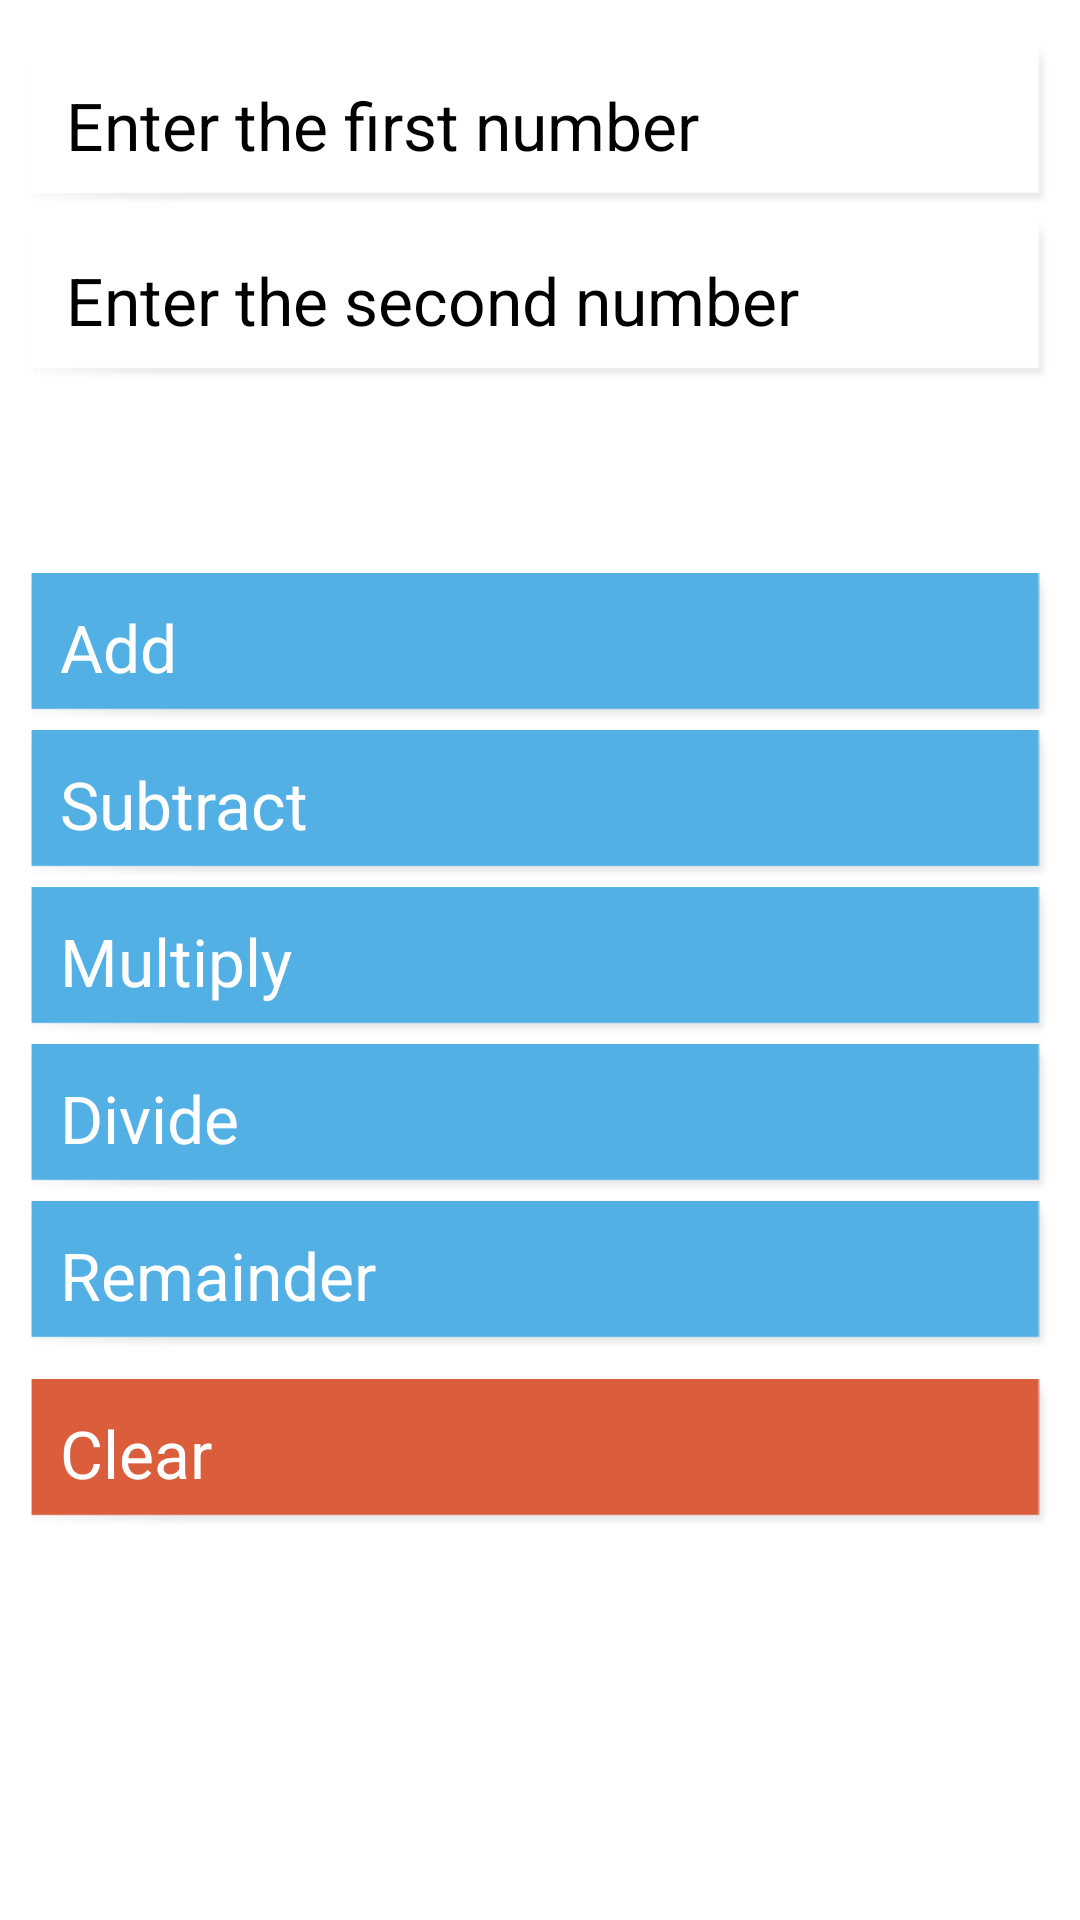

Write the Android layout XML for this screen, with the resource values it uses.
<!-- AndroidManifest.xml: application theme AppTheme -->
<!-- res/layout/aptinumsys.xml -->
<ScrollView xmlns:android="http://schemas.android.com/apk/res/android"
    style="@style/BgAll"
    android:layout_width="fill_parent"
    android:layout_height="fill_parent"
    android:padding="10.0dip" >

    <LinearLayout
        android:layout_width="fill_parent"
        android:layout_height="wrap_content"
        android:orientation="vertical" >

        <EditText
            android:id="@+id/et_apti_number1"
            style="@style/ETStyle"
            android:hint="@string/num1hint"
            android:inputType="number" />

        <EditText
            android:id="@+id/et_apti_number2"
            style="@style/ETStyle"
            android:hint="@string/num2hint"
            android:inputType="number" />

        <TextView
            android:id="@+id/tv_apti_output"
            style="@style/TVStyle"
            android:layout_marginTop="15.0dip"
            android:gravity="center"
            android:textIsSelectable="true" />

        <Button
            android:id="@+id/b_apti_add"
            style="@style/ButtonStyle"
            android:padding="10dp"
            android:layout_marginTop="15.0dip"
            android:text="@string/add" />

        <Button
            android:id="@+id/b_apti_sub"
            style="@style/ButtonStyle"
            android:padding="10dp"
            
            android:text="@string/subtract" />

        <Button
            android:id="@+id/b_apti_mul"
            style="@style/ButtonStyle"
            android:padding="10dp"
            android:text="@string/multiply" />

        <Button
            android:id="@+id/b_apti_div"
            style="@style/ButtonStyle"
            android:padding="10dp"
            android:text="@string/divide" />

        <Button
            android:id="@+id/b_apti_mod"
            style="@style/ButtonStyle"
            android:padding="10dp"
            android:text="@string/mod" />

        <Button
            android:id="@+id/bClear"
            android:padding="10dp"
            style="@style/ButtonRed"
            android:layout_marginTop="10.0dip"
            android:text="@string/clear" />
    </LinearLayout>

</ScrollView>
<!-- resources referenced by this layout -->
<resources>
  <string name="add">Add</string>
  <string name="clear">Clear</string>
  <string name="divide">Divide</string>
  <string name="mod">Remainder</string>
  <string name="multiply">Multiply</string>
  <string name="num1hint">Enter the first number</string>
  <string name="num2hint">Enter the second number</string>
  <string name="subtract">Subtract</string>
  <style name="BgAll">
          <item name="android:background">@drawable/background</item>
          <item name="android:orientation">vertical</item>
      </style>
  <style name="ButtonRed">
          <item name="android:layout_width">fill_parent</item>
          <item name="android:layout_height">wrap_content</item>
          <item name="android:background">@drawable/button4</item>
          <item name="android:textColor">#fff</item>
          <item name="android:textSize">22sp</item>
          <item name="android:layout_marginTop">3dp</item>
      </style>
  <style name="ButtonStyle">
          <item name="android:layout_width">fill_parent</item>
          <item name="android:layout_height">wrap_content</item>
          <item name="android:background">@drawable/button2</item>
          <item name="android:textColor">#fff</item>
          <item name="android:padding">10dp</item>
          <item name="android:textSize">24sp</item>
          <item name="android:layout_marginTop">3dp</item>
      </style>
  <style name="ETStyle">
          <item name="android:layout_width">fill_parent</item>
          <item name="android:layout_height">wrap_content</item>
          <item name="android:textSize">22sp</item>
          <item name="android:background">@drawable/button1</item>
          <item name="android:layout_marginTop">5dp</item>
          <item name="android:padding">12dp</item>
      </style>
  <style name="TVStyle">
          <item name="android:layout_width">fill_parent</item>
          <item name="android:layout_height">wrap_content</item>
          <item name="android:textSize">22sp</item>
          <item name="android:textColor">#878787</item>
          <item name="android:layout_marginTop">5dp</item>
          <item name="android:layout_marginBottom">5dp</item>
      </style>
  <style name="AppTheme" parent="AppBaseTheme" />
  <!-- drawable button4 (drawable) -->
  <?xml version="1.0" encoding="utf-8"?>
  <bitmap xmlns:android="http://schemas.android.com/apk/res/android"
      android:src="@drawable/button4" />
  <!-- drawable button2 (drawable) -->
  <?xml version="1.0" encoding="utf-8"?>
  <bitmap xmlns:android="http://schemas.android.com/apk/res/android"
      android:src="@drawable/button2" />
  <!-- drawable button1 (drawable) -->
  <?xml version="1.0" encoding="utf-8"?>
  <bitmap xmlns:android="http://schemas.android.com/apk/res/android"
      android:src="@drawable/button1" />
  <style name="AppBaseTheme" parent="android:Theme.Light">
          <item name="android:orientation">vertical</item>
      </style>
</resources>
